Run: headless pygame with SDL's dummy video driver; simulated clock (each Clock.tick advances the game by its frame time, no real sleeping); random seed 0; keys injected as events and as key.get_pressed() state; no mouse input; restart key R tapped at the start of phases 3 and 4.
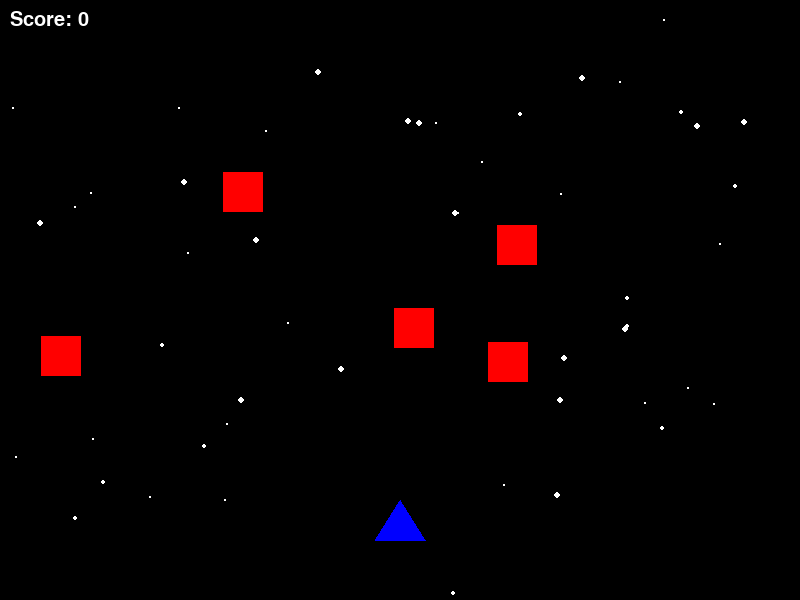
Frame 1 of 4 · flips 1–60 · no input
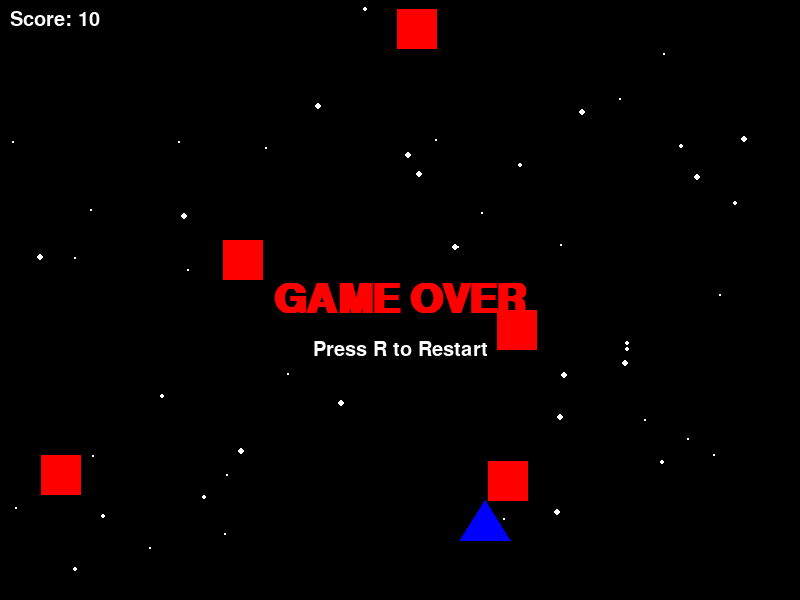
Frame 2 of 4 · flips 61–180 · tapped SPACE, RETURN · held RIGHT (→), D
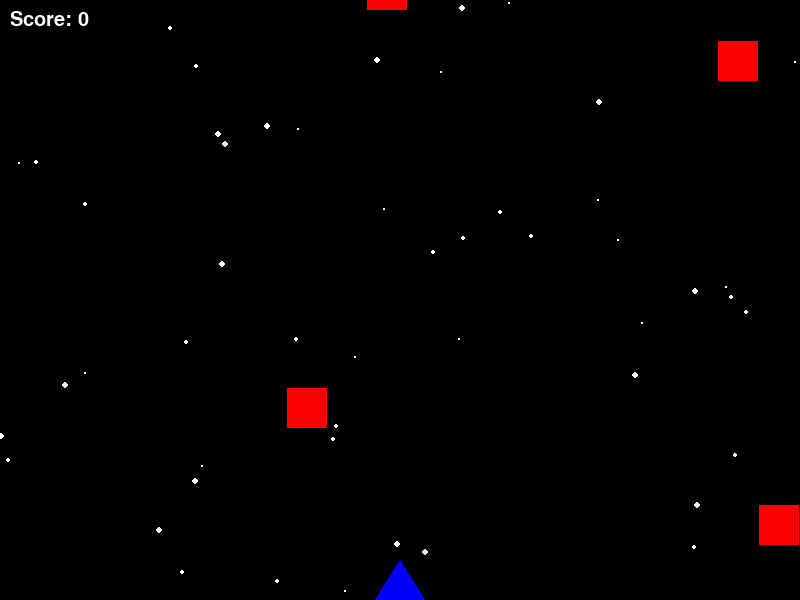
Frame 3 of 4 · flips 181–300 · tapped R · held DOWN (↓), S
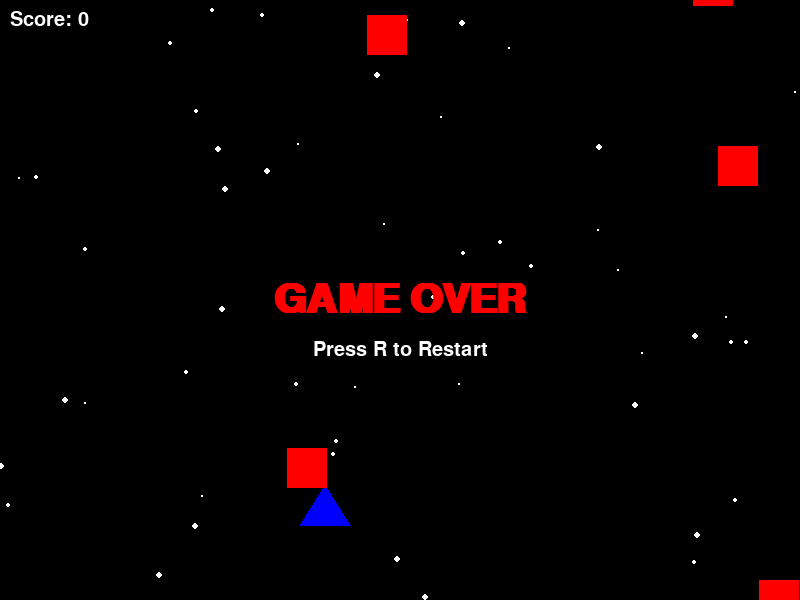
Frame 4 of 4 · flips 301–420 · tapped R · held LEFT (←), A, UP (↑), W

The pygame program that drew these frames:

import pygame
import random

# Initialize Pygame immediately so we can use its features
pygame.init()

# ==========================================
# PERSON 1: THE ARCHITECT (Configuration)
# Responsibility: Define screen size, colors, and game speed.
# ==========================================
SCREEN_WIDTH = 800
SCREEN_HEIGHT = 600
screen = pygame.display.set_mode((SCREEN_WIDTH, SCREEN_HEIGHT))
pygame.display.set_caption("Team Start-Up Space Shooter")

# Colors (R, G, B)
WHITE = (255, 255, 255)
BLACK = (0, 0, 0)
RED = (255, 0, 0)
GREEN = (0, 255, 0)
BLUE = (0, 0, 255)
YELLOW = (255, 255, 0)

clock = pygame.time.Clock()
FPS = 60


# ==========================================
# PERSON 2: THE PILOT (Player Class)
# Responsibility: Create the player rect, handle arrow key movement.
# ==========================================
class Player:
    def __init__(self):
        self.width = 50
        self.height = 40
        self.x = SCREEN_WIDTH // 2 - self.width // 2
        self.y = SCREEN_HEIGHT - 100
        self.speed = 5
        # Defining the hitbox (Rect)
        self.rect = pygame.Rect(self.x, self.y, self.width, self.height)

    def move(self):
        keys = pygame.key.get_pressed()
        if keys[pygame.K_LEFT] and self.rect.x > 0:
            self.rect.x -= self.speed
        if keys[pygame.K_RIGHT] and self.rect.x < SCREEN_WIDTH - self.width:
            self.rect.x += self.speed
        if keys[pygame.K_UP] and self.rect.y > 0:
            self.rect.y -= self.speed
        if keys[pygame.K_DOWN] and self.rect.y < SCREEN_HEIGHT - self.height:
            self.rect.y += self.speed

    def draw(self):
        # Draw a Blue Ship (Triangle shape logic using polygon for style)
        points = [
            (self.rect.x + self.width // 2, self.rect.y),              # Top tip
            (self.rect.x, self.rect.y + self.height),                  # Bottom left
            (self.rect.x + self.width, self.rect.y + self.height)      # Bottom right
        ]
        pygame.draw.polygon(screen, BLUE, points)


# ==========================================
# PERSON 3: THE INVADERS (Enemy Class)
# Responsibility: Spawn enemies, make them fall down.
# ==========================================
class Enemy:
    def __init__(self):
        self.width = 40
        self.height = 40
        self.x = random.randint(0, SCREEN_WIDTH - self.width)
        self.y = random.randint(-100, -40) # Start off-screen
        self.speed = random.randint(3, 7)
        self.rect = pygame.Rect(self.x, self.y, self.width, self.height)

    def move(self):
        self.rect.y += self.speed
        # If enemy goes off screen, respawn at top with new speed
        if self.rect.y > SCREEN_HEIGHT:
            self.reset()

    def reset(self):
        self.rect.x = random.randint(0, SCREEN_WIDTH - self.width)
        self.rect.y = random.randint(-100, -40)
        self.speed = random.randint(3, 8)

    def draw(self):
        pygame.draw.rect(screen, RED, self.rect)


# ==========================================
# PERSON 4: THE GUNNER (Bullet Class)
# Responsibility: Create bullets, move them up.
# ==========================================
class Bullet:
    def __init__(self, x, y):
        self.rect = pygame.Rect(x, y, 5, 10)
        self.speed = 10
        self.active = True

    def move(self):
        self.rect.y -= self.speed
        if self.rect.y < 0:
            self.active = False # Deactivate if off screen

    def draw(self):
        pygame.draw.rect(screen, YELLOW, self.rect)


# ==========================================
# PERSON 5: THE PHYSICIST (Collisions)
# Responsibility: Check if bullets hit enemies or enemies hit player.
# ==========================================
def check_collisions(player, enemies, bullets):
    score_increment = 0
    game_over = False

    # Check Bullet -> Enemy collisions
    for bullet in bullets:
        if not bullet.active:
            continue
        
        for enemy in enemies:
            if bullet.rect.colliderect(enemy.rect):
                bullet.active = False
                enemy.reset()
                score_increment += 10
    
    # Check Player -> Enemy collisions
    for enemy in enemies:
        if player.rect.colliderect(enemy.rect):
            game_over = True

    return score_increment, game_over


# ==========================================
# PERSON 6: THE ARTIST (Background/Stars)
# Responsibility: Create a moving starfield for effect.
# ==========================================
class Star:
    def __init__(self):
        self.x = random.randint(0, SCREEN_WIDTH)
        self.y = random.randint(0, SCREEN_HEIGHT)
        self.size = random.randint(1, 3)
        self.speed = random.randint(1, 3)

    def move(self):
        self.y += self.speed
        if self.y > SCREEN_HEIGHT:
            self.y = 0
            self.x = random.randint(0, SCREEN_WIDTH)

    def draw(self):
        pygame.draw.circle(screen, WHITE, (self.x, self.y), self.size)


# ==========================================
# PERSON 7: THE INTERFACE (UI & Text)
# Responsibility: Display score and Game Over messages.
# ==========================================
def draw_ui(score, is_game_over):
    font = pygame.font.SysFont("arial", 30)
    
    # Draw Score
    score_text = font.render(f"Score: {score}", True, WHITE)
    screen.blit(score_text, (10, 10))

    if is_game_over:
        over_font = pygame.font.SysFont("arial", 60, bold=True)
        over_text = over_font.render("GAME OVER", True, RED)
        restart_text = font.render("Press R to Restart", True, WHITE)
        
        # Center the text
        text_rect = over_text.get_rect(center=(SCREEN_WIDTH/2, SCREEN_HEIGHT/2))
        restart_rect = restart_text.get_rect(center=(SCREEN_WIDTH/2, SCREEN_HEIGHT/2 + 50))
        
        screen.blit(over_text, text_rect)
        screen.blit(restart_text, restart_rect)


# ==========================================
# PERSON 8: THE DIRECTOR (Main Loop)
# Responsibility: Tie inputs, updates, and drawing together.
# ==========================================
def main():
    running = True
    game_over = False
    score = 0

    # Instantiate objects
    player = Player()
    
    # Create a list of 5 enemies
    enemies = [Enemy() for _ in range(5)]
    
    # List to hold bullets
    bullets = []
    
    # Create 50 stars
    stars = [Star() for _ in range(50)]

    while running:
        # 1. Event Handling
        for event in pygame.event.get():
            if event.type == pygame.QUIT:
                running = False
            
            if event.type == pygame.KEYDOWN:
                if not game_over and event.key == pygame.K_SPACE:
                    # Fire bullet from center of ship
                    bullets.append(Bullet(player.rect.x + player.width//2, player.rect.y))
                
                if game_over and event.key == pygame.K_r:
                    # Reset Game
                    main() # Restart the function
                    return

        # 2. Updates
        if not game_over:
            player.move()
            
            for enemy in enemies:
                enemy.move()
            
            # Move bullets and remove inactive ones
            for bullet in bullets:
                bullet.move()
            bullets = [b for b in bullets if b.active]

            # Move stars (Background)
            for star in stars:
                star.move()

            # Check Collisions (Person 5's logic)
            points, is_hit = check_collisions(player, enemies, bullets)
            score += points
            if is_hit:
                game_over = True

        # 3. Drawing
        screen.fill(BLACK) # Clear screen
        
        # Draw background stars first
        for star in stars:
            star.draw()
            
        player.draw()
        
        for enemy in enemies:
            enemy.draw()
            
        for bullet in bullets:
            bullet.draw()
            
        # Draw UI on top of everything
        draw_ui(score, game_over)

        pygame.display.flip()
        clock.tick(FPS)

    pygame.quit()

if __name__ == "__main__":
    main()
